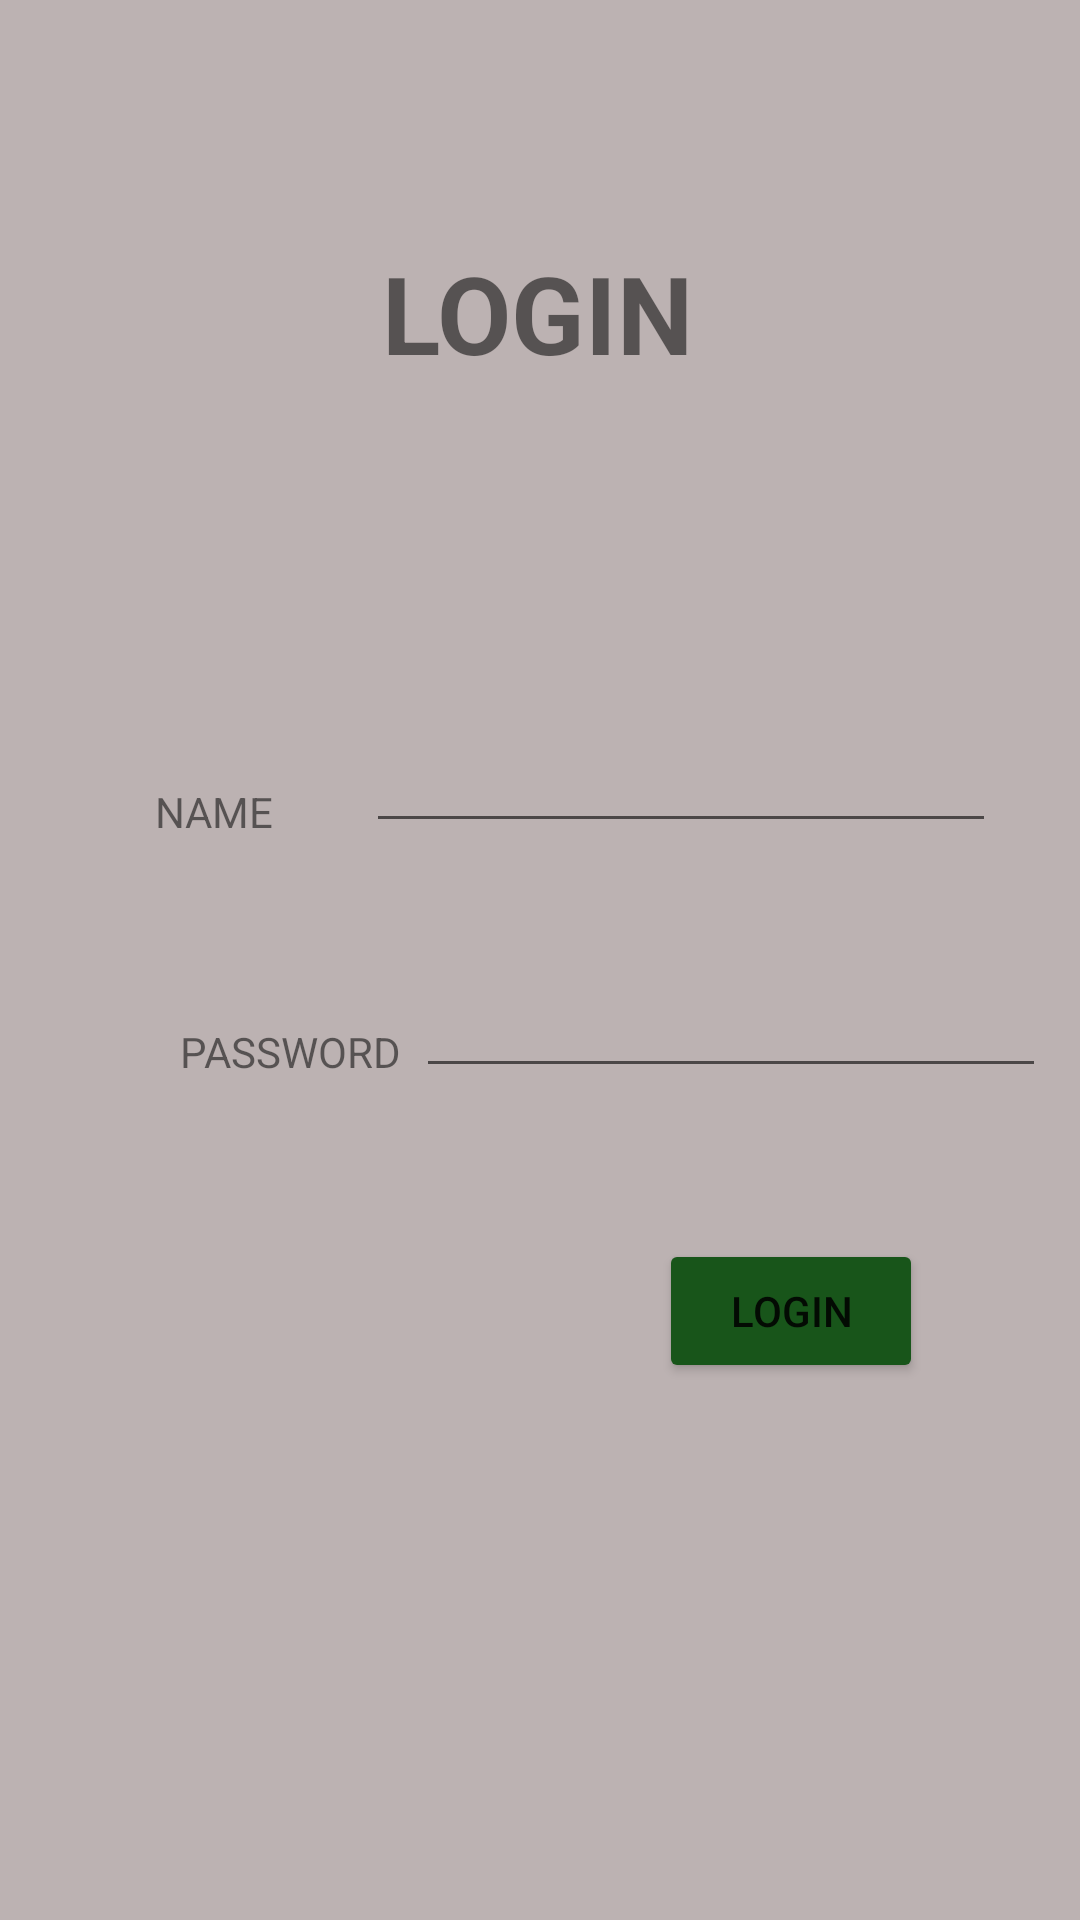

Reconstruct the res/layout file that produces this screen, plus the resources it refers to.
<!-- AndroidManifest.xml: application theme Theme.Calverter -->
<!-- res/layout/activity_main.xml -->
<?xml version="1.0" encoding="utf-8"?>
<androidx.constraintlayout.widget.ConstraintLayout xmlns:android="http://schemas.android.com/apk/res/android"
    xmlns:app="http://schemas.android.com/apk/res-auto"
    xmlns:tools="http://schemas.android.com/tools"
    android:layout_width="match_parent"
    android:layout_height="match_parent"
    android:background="#BCB2B2"
    tools:context=".MainActivity">

    <TextView
        android:id="@+id/textView"
        android:layout_width="wrap_content"
        android:layout_height="wrap_content"
        android:drawableLeft="@drawable/avatar3"
        android:gravity="center"
        android:text="LOGIN"
        android:textSize="36sp"
        android:textStyle="bold"
        app:layout_constraintBottom_toBottomOf="parent"
        app:layout_constraintEnd_toEndOf="parent"
        app:layout_constraintHorizontal_bias="0.497"
        app:layout_constraintStart_toStartOf="parent"
        app:layout_constraintTop_toTopOf="parent"
        app:layout_constraintVertical_bias="0.135" />

    <TextView
        android:id="@+id/textView2"
        android:layout_width="wrap_content"
        android:layout_height="wrap_content"
        android:text="NAME"
        app:layout_constraintBottom_toBottomOf="parent"
        app:layout_constraintEnd_toEndOf="parent"
        app:layout_constraintHorizontal_bias="0.161"
        app:layout_constraintStart_toStartOf="parent"
        app:layout_constraintTop_toBottomOf="@+id/textView"
        app:layout_constraintVertical_bias="0.269" />

    <EditText
        android:id="@+id/etName"
        android:layout_width="wrap_content"
        android:layout_height="wrap_content"
        android:ems="10"
        android:inputType="textPersonName"
        app:layout_constraintBottom_toBottomOf="parent"
        app:layout_constraintEnd_toEndOf="parent"
        app:layout_constraintHorizontal_bias="0.52"
        app:layout_constraintStart_toEndOf="@+id/textView2"
        app:layout_constraintTop_toBottomOf="@+id/textView"
        app:layout_constraintVertical_bias="0.237" />

    <TextView
        android:id="@+id/textView3"
        android:layout_width="wrap_content"
        android:layout_height="wrap_content"
        android:layout_marginStart="60dp"
        android:layout_marginLeft="60dp"
        android:text="PASSWORD"
        app:layout_constraintBottom_toBottomOf="parent"
        app:layout_constraintStart_toStartOf="parent"
        app:layout_constraintTop_toBottomOf="@+id/textView2"
        app:layout_constraintVertical_bias="0.179" />

    <EditText
        android:id="@+id/etPass"
        android:layout_width="wrap_content"
        android:layout_height="wrap_content"
        android:ems="10"
        android:inputType="textPassword"
        app:layout_constraintBottom_toBottomOf="parent"
        app:layout_constraintEnd_toEndOf="parent"
        app:layout_constraintHorizontal_bias="0.283"
        app:layout_constraintStart_toEndOf="@+id/textView3"
        app:layout_constraintTop_toBottomOf="@+id/etName"
        app:layout_constraintVertical_bias="0.127" />

    <Button
        android:id="@+id/btnLogin"
        android:layout_width="wrap_content"
        android:layout_height="wrap_content"
        android:text="LOGIN"
        app:backgroundTint="#18551A"
        app:layout_constraintBottom_toBottomOf="parent"
        app:layout_constraintEnd_toEndOf="parent"
        app:layout_constraintHorizontal_bias="0.808"
        app:layout_constraintStart_toStartOf="parent"
        app:layout_constraintTop_toBottomOf="@+id/etPass"
        app:layout_constraintVertical_bias="0.22" />

</androidx.constraintlayout.widget.ConstraintLayout>
<!-- resources referenced by this layout -->
<resources>
  <style name="Theme.Calverter" parent="Theme.MaterialComponents.DayNight.DarkActionBar">
          
          <item name="colorPrimary">@color/purple_500</item>
          <item name="colorPrimaryVariant">@color/purple_700</item>
          <item name="colorOnPrimary">@color/white</item>
          
          <item name="colorSecondary">@color/teal_200</item>
          <item name="colorSecondaryVariant">@color/teal_700</item>
          <item name="colorOnSecondary">@color/black</item>
          
          <item name="android:statusBarColor" tools:targetApi="l">?attr/colorPrimaryVariant</item>
          
      </style>
  <!-- not gathered from this repository: default colours our renderer supplied (Android Studio template values) -->
  <color name="purple_500">#FF6200EE</color>
  <color name="purple_700">#FF3700B3</color>
  <color name="teal_200">#FF03DAC5</color>
  <color name="teal_700">#FF018786</color>
  <color name="black">#FF000000</color>
  <color name="white">#FFFFFFFF</color>
</resources>
